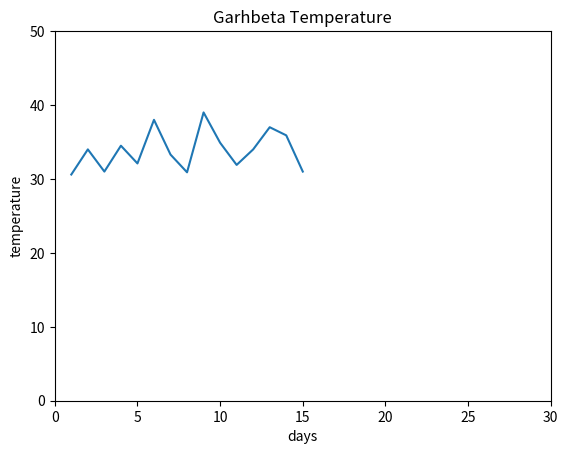

Python code for this plot:
# -*- coding: utf-8 -*-
"""
Created on Wed Oct 26 10:11:42 2022

[redacted]
"""
"""
Line Plot
"""
import matplotlib.pyplot as plt
days=[1,2,3,4,5,6,7,8,9,10,11,12,13,14,15]
temp=[30.6,34,31,34.5,32.1,38,33.3,30.9,39,34.9,31.9,34,37,35.9,31]



plt.plot(days,temp)
plt.axis([0,30,0,50])
plt.title('Garhbeta Temperature')
plt.xlabel('days')
plt.ylabel('temperature')
plt.show()
